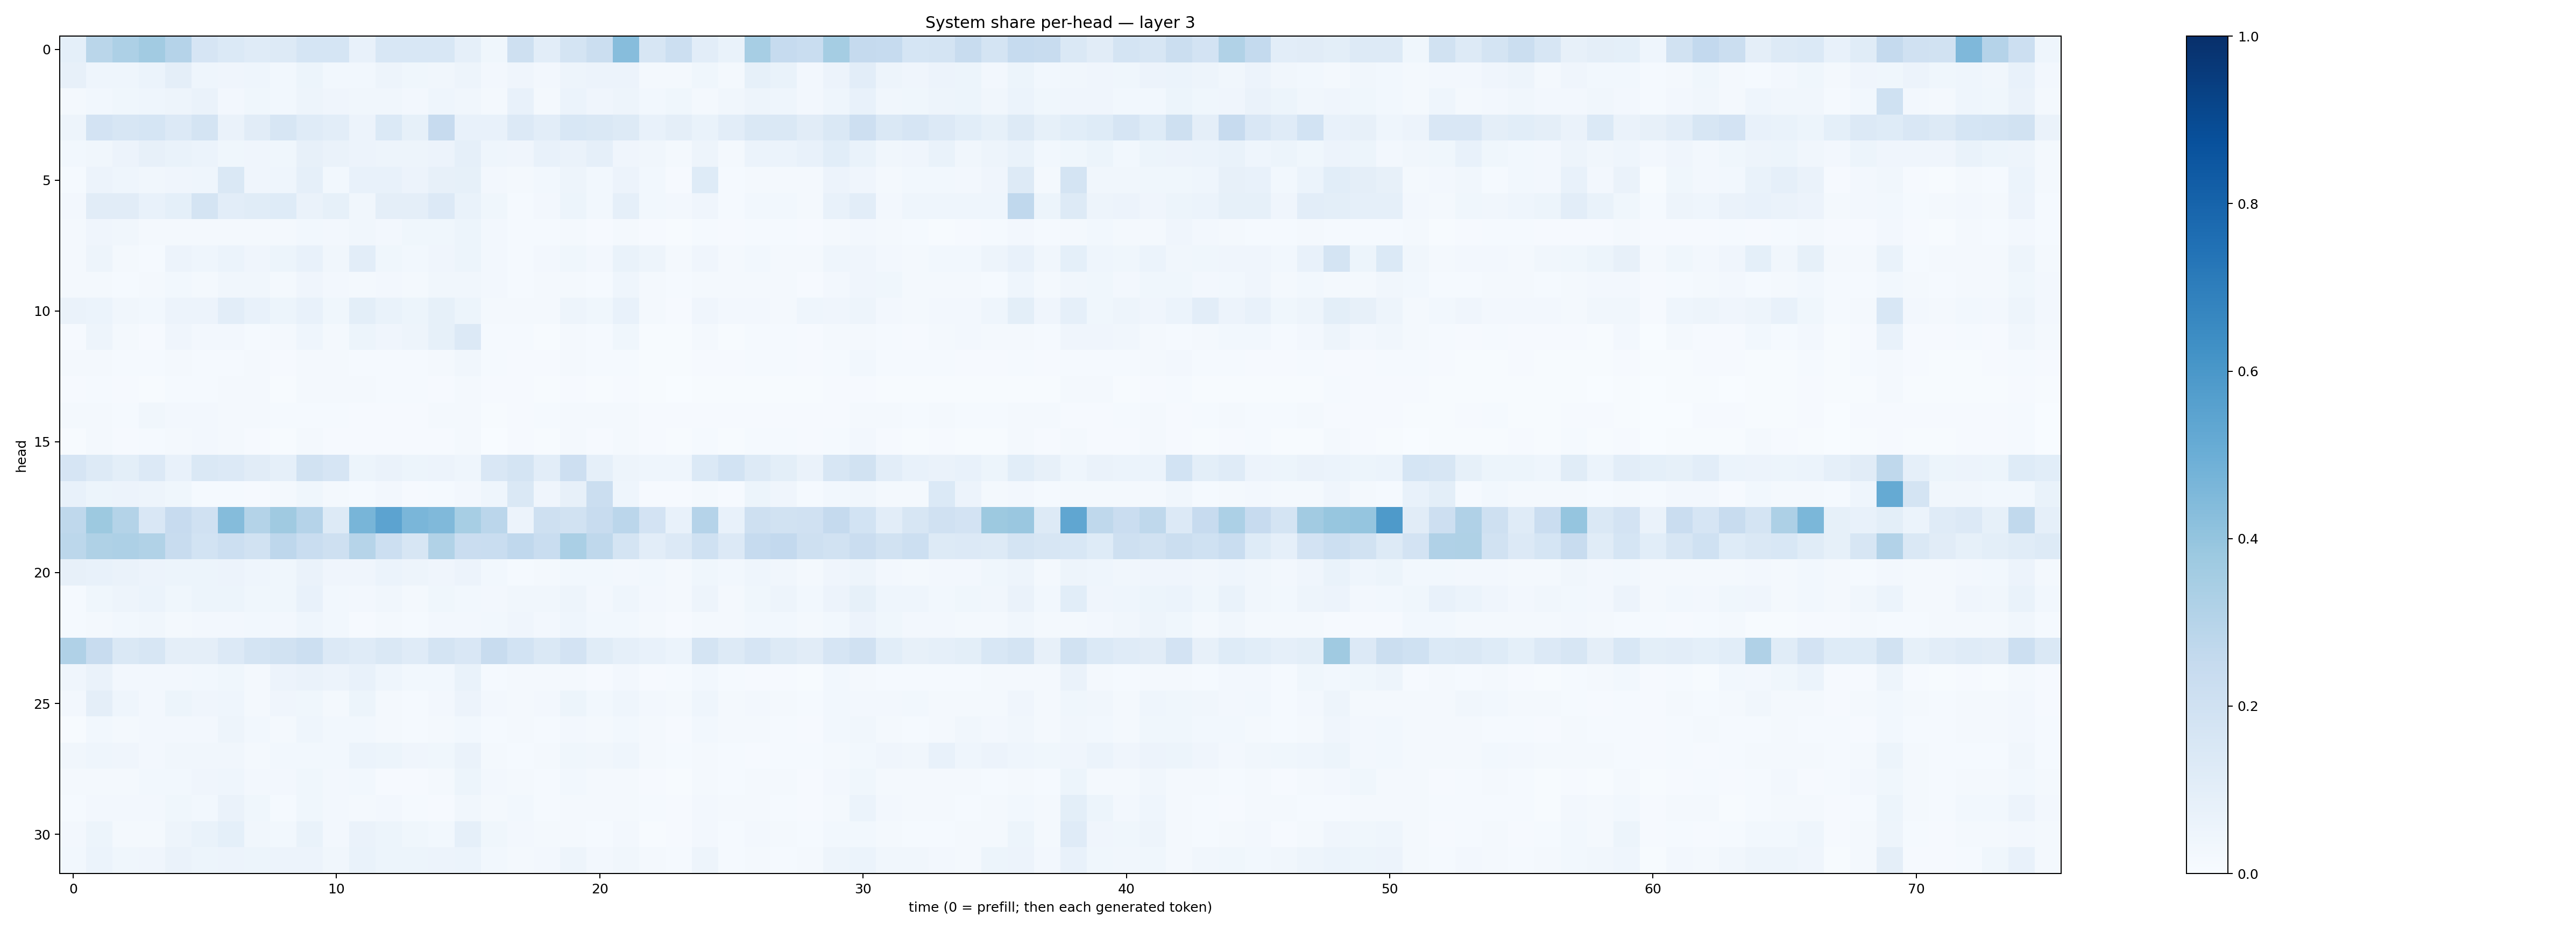

The table this chart was drawn from, first rows:
0.091148406, 0.28660738, 0.3262557, 0.3632514, 0.30390432, 0.1652257, 0.13868973, 0.12107155, 0.13124177, 0.16854668, 0.1709048, 0.07706836, 0.15460971, 0.15366846, 0.15272413, 0.08955397, 0.03702967, 0.20581566, 0.10402653, 0.1790971, 0.21909702, 0.4316542, 0.16265123, 0.21649998
0.08067, 0.04466, 0.04545, 0.06099, 0.09578, 0.04663, 0.04259, 0.04591, 0.0275, 0.05298, 0.02868, 0.02857, 0.04999, 0.03762, 0.0346, 0.04943, 0.02602, 0.03968, 0.02689, 0.04897, 0.05522, 0.05542, 0.02107, 0.02101
0.02277, 0.02831, 0.03671, 0.04634, 0.04939, 0.06284, 0.02555, 0.03676, 0.02765, 0.0505, 0.04001, 0.03314, 0.03439, 0.02645, 0.0432, 0.03436, 0.01667, 0.07284, 0.01971, 0.06128, 0.04063, 0.04886, 0.02885, 0.03546
0.05035, 0.1832, 0.1579, 0.1695, 0.133, 0.1769, 0.06279, 0.1112, 0.1628, 0.1192, 0.1045, 0.05554, 0.139, 0.08568, 0.2423, 0.07278, 0.07443, 0.1344, 0.1027, 0.1546, 0.145, 0.129, 0.07358, 0.09498
0.0296, 0.03407, 0.05823, 0.0787, 0.06917, 0.06143, 0.03878, 0.04063, 0.03864, 0.08037, 0.06309, 0.05722, 0.04844, 0.04955, 0.05747, 0.08978, 0.0452, 0.04186, 0.07381, 0.06637, 0.0862, 0.04064, 0.0315, 0.0197
0.01366, 0.05754, 0.04434, 0.03241, 0.04229, 0.04551, 0.1484, 0.03958, 0.04374, 0.08859, 0.03092, 0.07478, 0.07323, 0.0561, 0.08171, 0.08562, 0.02495, 0.01572, 0.03059, 0.04812, 0.0274, 0.05788, 0.02758, 0.0117
0.02396, 0.1115, 0.1102, 0.07536, 0.09145, 0.1728, 0.1034, 0.1151, 0.1245, 0.06574, 0.0839, 0.03317, 0.09554, 0.09519, 0.1358, 0.06663, 0.03672, 0.01546, 0.025, 0.05335, 0.03039, 0.08942, 0.03049, 0.02638
0.02069, 0.04244, 0.03274, 0.0176, 0.02252, 0.01572, 0.02227, 0.01979, 0.0185, 0.0293, 0.02383, 0.03195, 0.02489, 0.03816, 0.03688, 0.05411, 0.02422, 0.01202, 0.0154, 0.02317, 0.009817, 0.0177, 0.009362, 0.006966
0.02155, 0.04939, 0.01928, 0.01523, 0.05806, 0.04513, 0.0594, 0.04186, 0.05261, 0.07187, 0.03243, 0.1018, 0.03761, 0.031, 0.04176, 0.0518, 0.02376, 0.01389, 0.02687, 0.03835, 0.02669, 0.06825, 0.04859, 0.01607
0.02143, 0.01614, 0.01501, 0.01629, 0.02998, 0.02181, 0.03325, 0.03149, 0.01917, 0.04252, 0.0264, 0.01897, 0.0239, 0.02056, 0.03498, 0.03296, 0.02475, 0.01407, 0.01736, 0.02017, 0.01389, 0.04451, 0.01751, 0.01184
0.06394, 0.06178, 0.03132, 0.03086, 0.05679, 0.05808, 0.1033, 0.07114, 0.05361, 0.07443, 0.03695, 0.09864, 0.06872, 0.05101, 0.08216, 0.05336, 0.01879, 0.01583, 0.01969, 0.04811, 0.03553, 0.07081, 0.02238, 0.01011
0.009944, 0.05008, 0.01713, 0.01132, 0.04178, 0.02703, 0.02649, 0.01339, 0.01695, 0.04616, 0.0222, 0.05424, 0.03969, 0.04695, 0.08262, 0.1351, 0.01272, 0.01275, 0.007044, 0.01946, 0.01357, 0.03633, 0.006933, 0.005703
0.01969, 0.01998, 0.01312, 0.01485, 0.02017, 0.01427, 0.01331, 0.01663, 0.01128, 0.01877, 0.0189, 0.01347, 0.01365, 0.01524, 0.01643, 0.03125, 0.01228, 0.01126, 0.009519, 0.01798, 0.01271, 0.01549, 0.007286, 0.004532
0.007841, 0.01436, 0.009787, 0.006266, 0.01254, 0.01299, 0.01593, 0.01956, 0.007628, 0.01609, 0.0201, 0.01773, 0.01345, 0.01429, 0.01156, 0.0181, 0.01068, 0.008431, 0.007008, 0.007889, 0.007555, 0.008469, 0.00777, 0.002828
0.01691, 0.01879, 0.01522, 0.03207, 0.02647, 0.02548, 0.01836, 0.02221, 0.01367, 0.01464, 0.01513, 0.008669, 0.008497, 0.008254, 0.01899, 0.01871, 0.006942, 0.009516, 0.01281, 0.01714, 0.01675, 0.01664, 0.01106, 0.009416
0.004965, 0.0166, 0.009169, 0.01448, 0.0173, 0.02357, 0.01824, 0.01059, 0.007338, 0.01566, 0.01041, 0.009758, 0.01115, 0.008602, 0.01092, 0.02015, 0.003705, 0.009195, 0.00602, 0.01917, 0.01052, 0.01574, 0.009212, 0.005073
0.1675, 0.1261, 0.1001, 0.1337, 0.07452, 0.1411, 0.1343, 0.1094, 0.08811, 0.1887, 0.1673, 0.05154, 0.06473, 0.05468, 0.05779, 0.04654, 0.1498, 0.173, 0.1021, 0.2139, 0.08641, 0.0493, 0.0446, 0.04433
0.07321, 0.05362, 0.05721, 0.04765, 0.0369, 0.01348, 0.01528, 0.01159, 0.02274, 0.03717, 0.02095, 0.0134, 0.02465, 0.01169, 0.01419, 0.02496, 0.0468, 0.1424, 0.04091, 0.08016, 0.2215, 0.04582, 0.008665, 0.01013
0.273, 0.3783, 0.3071, 0.1506, 0.2444, 0.197, 0.4358, 0.3052, 0.368, 0.3032, 0.1301, 0.4682, 0.5462, 0.4646, 0.4461, 0.3451, 0.2822, 0.05752, 0.21, 0.1898, 0.2353, 0.2843, 0.1829, 0.07801
0.2785, 0.3205, 0.326, 0.3151, 0.2395, 0.1862, 0.215, 0.1932, 0.2737, 0.2316, 0.2087, 0.298, 0.215, 0.1578, 0.3137, 0.2297, 0.2316, 0.2675, 0.2319, 0.3388, 0.2726, 0.1797, 0.1016, 0.1352
0.07993, 0.07066, 0.06502, 0.0559, 0.05315, 0.05384, 0.05802, 0.04646, 0.03537, 0.06519, 0.03922, 0.04126, 0.06209, 0.04982, 0.04023, 0.05838, 0.03049, 0.01516, 0.02143, 0.02821, 0.02947, 0.02589, 0.02773, 0.01574
0.01516, 0.03727, 0.04997, 0.06182, 0.0372, 0.05347, 0.05371, 0.03539, 0.03774, 0.07261, 0.02822, 0.02617, 0.03455, 0.01767, 0.03694, 0.03034, 0.02693, 0.03375, 0.03512, 0.04883, 0.02408, 0.04386, 0.02519, 0.01653
0.01521, 0.02164, 0.02812, 0.03241, 0.02081, 0.02601, 0.02421, 0.0302, 0.0267, 0.04559, 0.02803, 0.01124, 0.02087, 0.01512, 0.02469, 0.02517, 0.03019, 0.04064, 0.02678, 0.04504, 0.02932, 0.03004, 0.02287, 0.01168
0.3199, 0.2366, 0.144, 0.1633, 0.09761, 0.09732, 0.1341, 0.173, 0.1892, 0.2185, 0.1334, 0.1204, 0.1415, 0.1201, 0.173, 0.1497, 0.2372, 0.1875, 0.1473, 0.1809, 0.1146, 0.08819, 0.07659, 0.06189
0.04018, 0.06585, 0.02681, 0.02456, 0.02487, 0.02743, 0.03526, 0.02264, 0.05781, 0.06372, 0.05485, 0.07784, 0.0438, 0.02883, 0.03061, 0.06713, 0.01297, 0.01649, 0.01838, 0.01713, 0.01114, 0.02702, 0.009918, 0.0137
0.02512, 0.09632, 0.04349, 0.02499, 0.05133, 0.04275, 0.04548, 0.02344, 0.04057, 0.03703, 0.02019, 0.05406, 0.01605, 0.01393, 0.02567, 0.05482, 0.02415, 0.02137, 0.02354, 0.05257, 0.02945, 0.04507, 0.02466, 0.01737
0.007122, 0.03048, 0.02292, 0.02656, 0.02587, 0.02523, 0.04957, 0.02862, 0.0212, 0.04323, 0.02813, 0.0288, 0.01722, 0.0149, 0.01724, 0.02741, 0.01332, 0.02166, 0.01407, 0.02601, 0.02108, 0.02783, 0.01696, 0.01043
0.03226, 0.04586, 0.03977, 0.02472, 0.03298, 0.03302, 0.03249, 0.01853, 0.02968, 0.0275, 0.0276, 0.06189, 0.05325, 0.04087, 0.03528, 0.06326, 0.01789, 0.01552, 0.01987, 0.03857, 0.03156, 0.04542, 0.01669, 0.01294
0.0226, 0.02332, 0.01665, 0.0278, 0.02933, 0.04252, 0.04484, 0.02688, 0.02686, 0.03756, 0.02401, 0.02875, 0.01128, 0.01068, 0.01653, 0.05436, 0.02347, 0.01619, 0.01402, 0.02991, 0.01994, 0.01672, 0.01098, 0.004582
0.01357, 0.02367, 0.02538, 0.02485, 0.03525, 0.02983, 0.0664, 0.03719, 0.01553, 0.03618, 0.02496, 0.02198, 0.02502, 0.01368, 0.009996, 0.032, 0.01744, 0.0286, 0.01193, 0.01747, 0.01779, 0.02205, 0.01428, 0.01068
0.02676, 0.05329, 0.02281, 0.01863, 0.05005, 0.06998, 0.09058, 0.0333, 0.02968, 0.06695, 0.026, 0.06503, 0.05442, 0.03901, 0.03093, 0.08703, 0.03563, 0.02383, 0.01822, 0.02101, 0.01356, 0.02589, 0.007168, 0.007892
0.0307, 0.06239, 0.03554, 0.04097, 0.06375, 0.05434, 0.05498, 0.05253, 0.05601, 0.05836, 0.03358, 0.06937, 0.054, 0.05227, 0.05678, 0.06116, 0.03003, 0.01638, 0.02639, 0.05039, 0.02584, 0.03459, 0.01707, 0.01445
